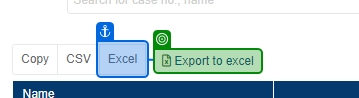
Task: Update_EAC_Status_2.0
Workflow: Test

Step 1: check the button 'btnExportLicensing' in window 'Manage Immigration | Compunnel' (chrome.exe)

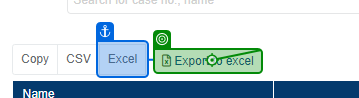
Step 2: click on the button 'btnExportLicensing' in window 'Manage Immigration | Compunnel' (chrome.exe)
